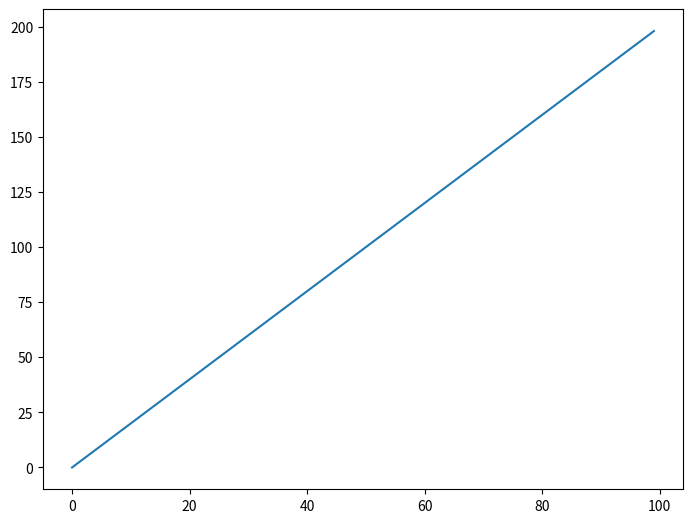
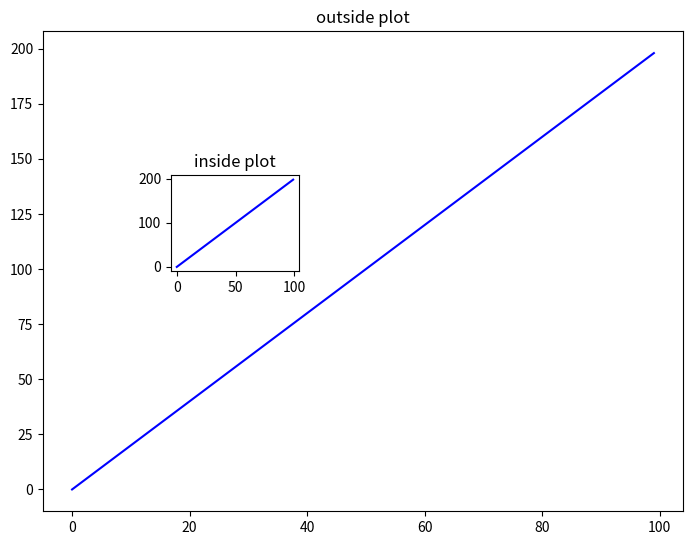
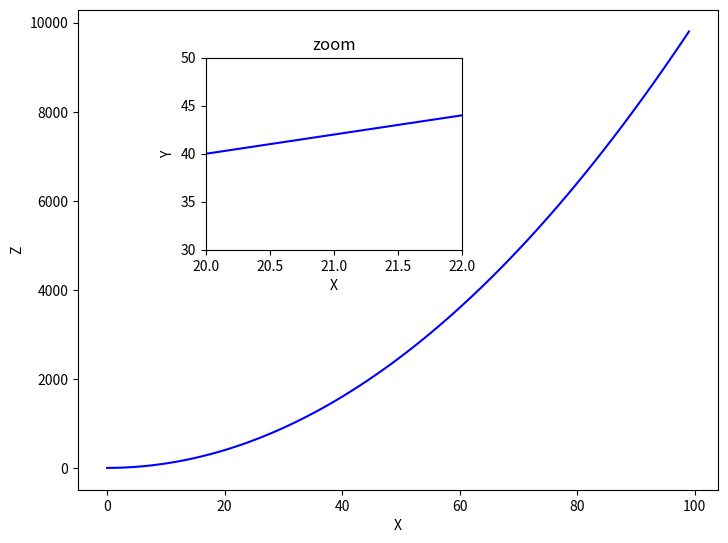
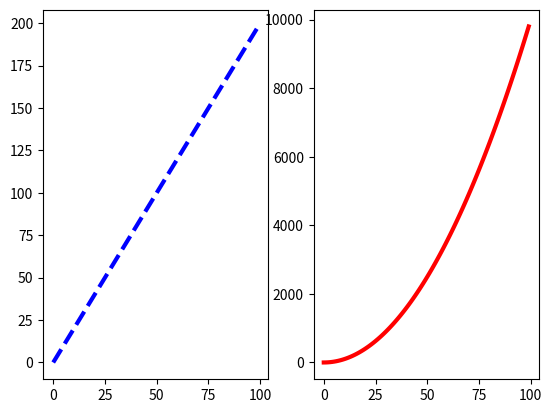
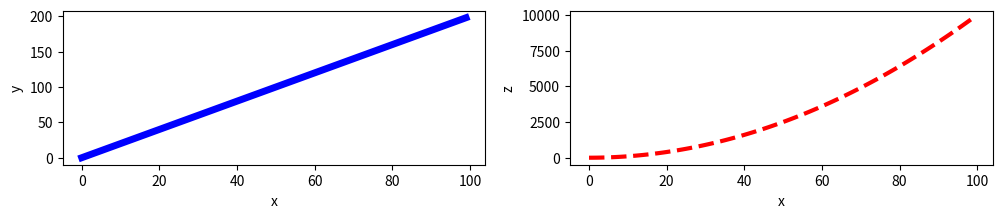

The matplotlib source for these figures, in order:
#!/usr/bin/env python
# coding: utf-8

# ___
# 
# <a href='http://www.pieriandata.com'> <img src='../Pierian_Data_Logo.png' /></a>
# ___
# # Matplotlib Exercises 
# 
# Welcome to the exercises for reviewing matplotlib! Take your time with these, Matplotlib can be tricky to understand at first. These are relatively simple plots, but they can be hard if this is your first time with matplotlib, feel free to reference the solutions as you go along.
# 
# Also don't worry if you find the matplotlib syntax frustrating, we actually won't be using it that often throughout the course, we will switch to using seaborn and pandas built-in visualization capabilities. But, those are built-off of matplotlib, which is why it is still important to get exposure to it!
# 
# ** * NOTE: ALL THE COMMANDS FOR PLOTTING A FIGURE SHOULD ALL GO IN THE SAME CELL. SEPARATING THEM OUT INTO MULTIPLE CELLS MAY CAUSE NOTHING TO SHOW UP. * **
# 
# # Exercises
# 
# Follow the instructions to recreate the plots using this data:
# 
# ## Data

# In[4]:


import numpy as np
x = np.arange(0,100)
y = x*2
z = x**2


# ** Import matplotlib.pyplot as plt and set %matplotlib inline if you are using the jupyter notebook. What command do you use if you aren't using the jupyter notebook?**

# In[5]:


import matplotlib.pyplot as plt



# ## Exercise 1
# 
# ** Follow along with these steps: **
# * ** Create a figure object called fig using plt.figure() **
# * ** Use add_axes to add an axis to the figure canvas at [0,0,1,1]. Call this new axis ax. **
# * ** Plot (x,y) on that axes and set the labels and titles to match the plot below:**

# In[6]:


fig = plt.figure()
ax =fig.add_axes([0,0,1,1])
ax.plot(x,y)


# ## Exercise 2
# ** Create a figure object and put two axes on it, ax1 and ax2. Located at [0,0,1,1] and [0.2,0.5,.2,.2] respectively.**

# In[8]:


fig = plt.figure()
ax1 = fig.add_axes([0,0,1,1])
ax2 = fig.add_axes([0.2,0.5,0.2,.2])


# ** Now plot (x,y) on both axes. And call your figure object to show it.**

# In[15]:


ax1.plot(x,y, color = 'blue')
ax1.set_title('outside plot')

ax2.plot(x,y, color = 'blue')
ax2.set_title('inside plot')

fig


# ## Exercise 3
# 
# ** Create the plot below by adding two axes to a figure object at [0,0,1,1] and [0.2,0.5,.4,.4]**

# In[17]:


fig = plt.figure()

ax1 = fig.add_axes([0,0,1,1])
ax2 = fig.add_axes([0.2,0.5,.4,.4])


# ** Now use x,y, and z arrays to recreate the plot below. Notice the xlimits and y limits on the inserted plot:**

# In[25]:


ax1.plot(x,z, color = 'blue')
ax1.set_xlabel('X')
ax1.set_ylabel('Z')


ax2.plot(x,y, color = 'blue')
ax2.set_xlabel('X')
ax2.set_ylabel('Y')
ax2.set_title('zoom')
ax2.set_xlim([20, 22])
ax2.set_ylim([30,50])

fig


# ## Exercise 4
# 
# ** Use plt.subplots(nrows=1, ncols=2) to create the plot below.**

# In[26]:


fig,axes = plt.subplots(nrows = 1, ncols = 2)


# ** Now plot (x,y) and (x,z) on the axes. Play around with the linewidth and style**

# In[38]:


axes[0].plot(x,y, color = "blue", lw = 3, ls ='--' )
axes[1].plot(x,z, color = "red", lw = 3,)
fig


# ** See if you can resize the plot by adding the figsize() argument in plt.subplots() are copying and pasting your previous code.**

# In[42]:


fig,axes = plt.subplots(nrows = 1, ncols = 2, figsize = (12,2))
axes[0].plot(x,y,color="blue", lw=5)
axes[0].set_xlabel('x')
axes[0].set_ylabel('y')

axes[1].plot(x,z,color="red", lw=3, ls='--')
axes[1].set_xlabel('x')
axes[1].set_ylabel('z')


# # Great Job!
